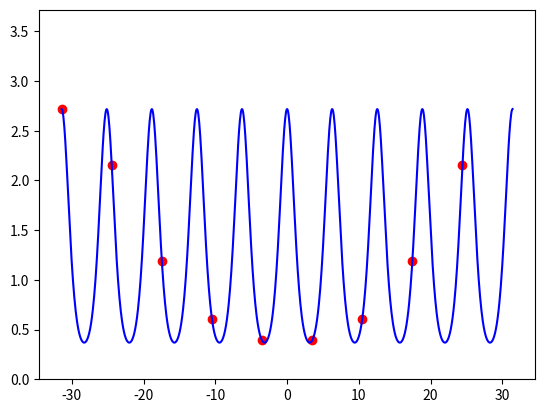

Reproduce this figure in Python.
""" 
This file contains code to approximate solutions to the wave equation 
in one dimension using the Fouier Spectral method via the fast Fourier 
Transform. 

NOTE: this implementation is not complete! 

Author: Christian Lentz
"""

import numpy as np
import matplotlib.pyplot as plt
from scipy.fftpack import fft, fftfreq

class fourier: 
    
    def __init__(self, xbounds, tbounds, fig, ax): 
        
        """ 
        A PDE solver for the wave equation using Fourier spectral methods. 
        Checkout foureirExample.py to see a simpler version of this setup! 
        """
        
        # set up evenly spaced, periodic data
        self.xmin = xbounds[0]
        self.xmax = xbounds[1]
        xN = 9
        deltaX = (self.xmax - self.xmin) / xN 
        xvals = np.linspace(self.xmin, self.xmax, xN, endpoint = False)
        yvals = self.get_IC(xvals)

        # get a plot ready
        self.fig, self.ax = fig, ax
        ax.plot(xvals, yvals, 'o', color='red')

        # interpolate initial solution
        X_vals, Y_vals, max_val = self.transform(yvals)

        # plot the result
        self.ax.plot(X_vals, Y_vals.real, '-', color='blue')
        self.ax.set_ylim(0, max_val+1) 
        
        plt.show()
    
    def run(self):
        
        """
        Run the PDE solver and allow to plot/save! 
        """
    
    def get_IC(self, vals):
        
        """
        Generate an initial condition. 
        """
        
        rand_num = np.random.rand(1)
        if rand_num > 0.5:
            return np.exp(np.sin(vals))
        else:
            return np.exp(np.cos(vals))
    
    def transform(self, yvals): 
        
        """ 
        Perform a Fourier transform with scipy's fft(), then use a hardcoded
        version of the inverse DFT to interpolate.  
        """
        
        # apply fft - with scipy
        cvals = fft(yvals) / yvals.size
        # apply inverse fft over a finer discretization of of xvals
        X_vals = np.linspace(self.xmin, self.xmax, 1000) 
        Y_vals = 0*X_vals+0j
        jvals = fftfreq(cvals.size, 1/cvals.size)
        max_val = 0
        for k in range(X_vals.size):
            new_val = (np.exp(1j*jvals*X_vals[k])*cvals).sum()
            if new_val.real > max_val: 
                max_val = new_val.real
            Y_vals[k] = new_val
        
        return X_vals, Y_vals, max_val
        
# ============================================================

def main():
    
    fig, ax = plt.subplots()
    b = 10*np.pi
    F = fourier([-b,b], [0,10], fig, ax)

if __name__ == "__main__": 
    main()      